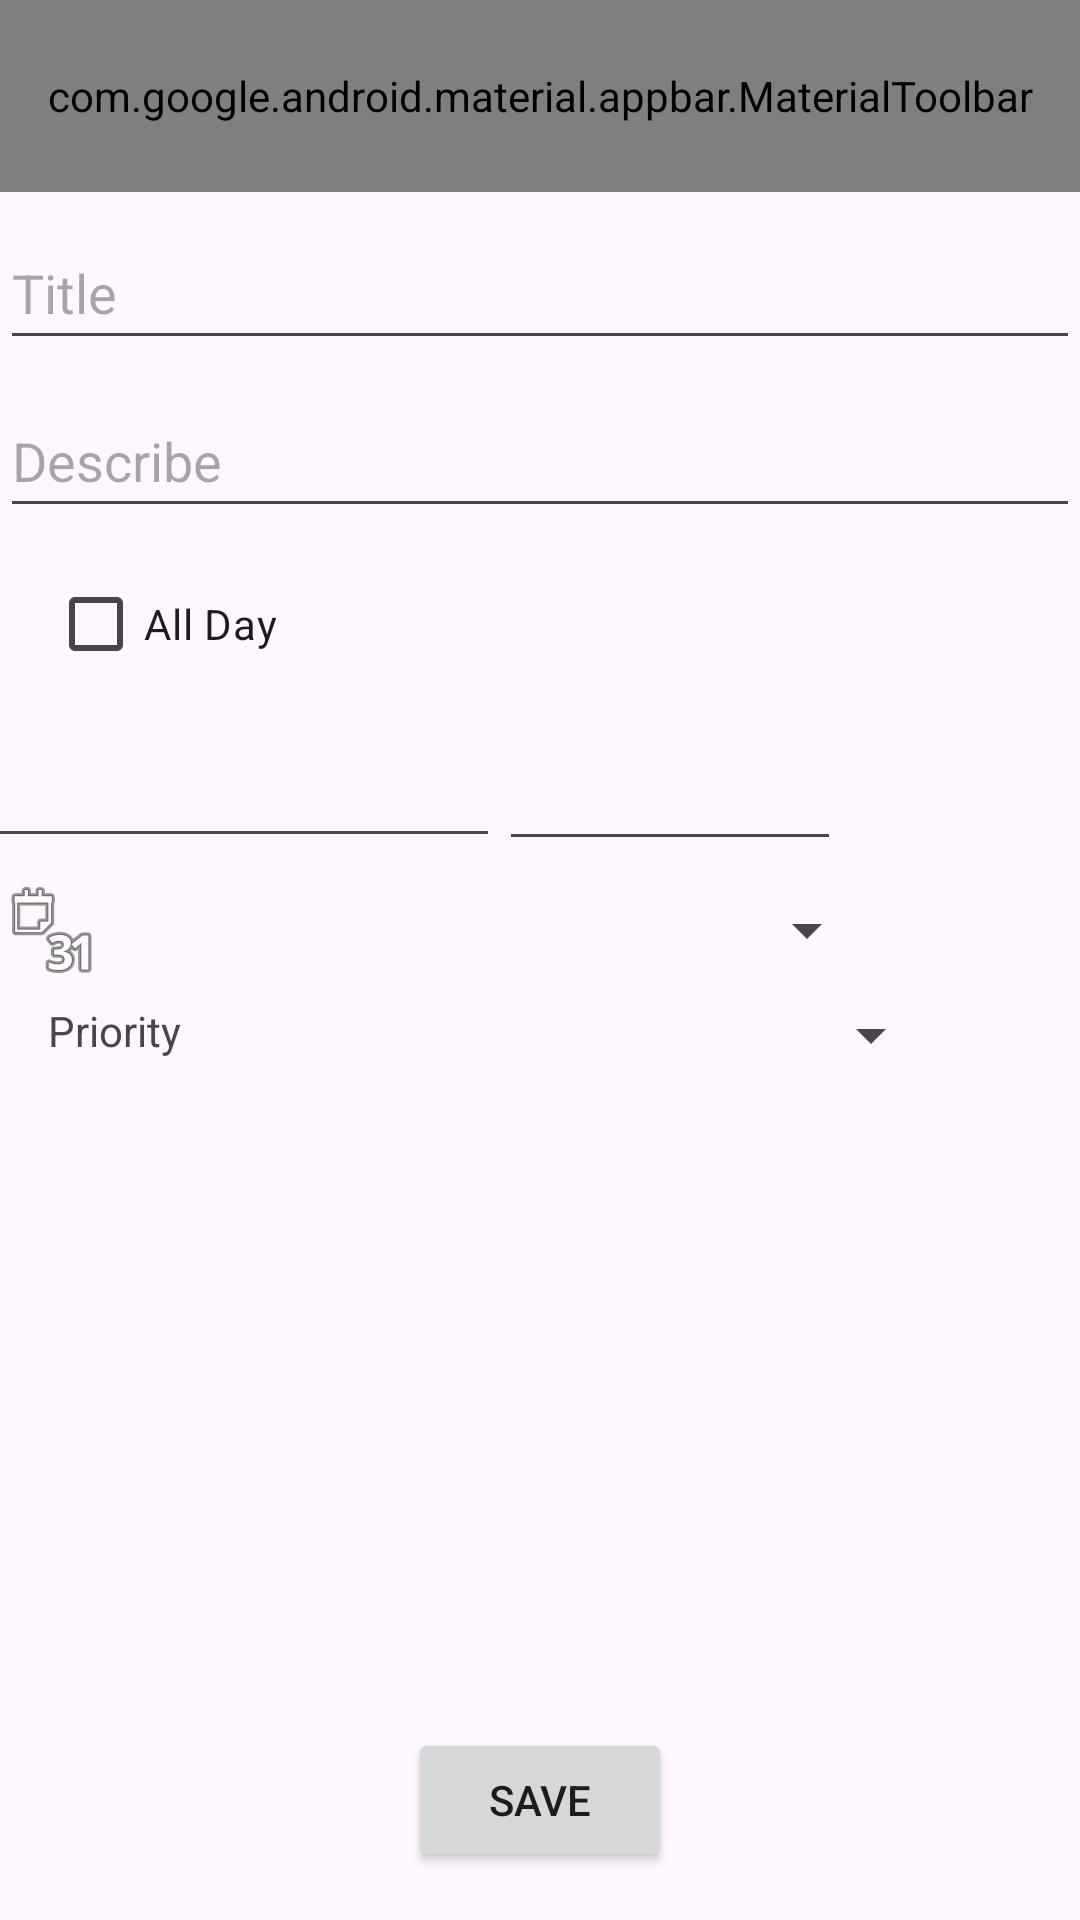

Produce the Android XML layout that renders to this screen, including the resource entries it uses.
<!-- AndroidManifest.xml: application theme Theme.ToDoApp -->
<!-- res/layout/fragment_task_detail.xml -->
<?xml version="1.0" encoding="utf-8"?>
<androidx.constraintlayout.widget.ConstraintLayout xmlns:android="http://schemas.android.com/apk/res/android"
    xmlns:app="http://schemas.android.com/apk/res-auto"
    xmlns:tools="http://schemas.android.com/tools"
    android:layout_width="match_parent"
    android:layout_height="match_parent">
    <com.google.android.material.appbar.AppBarLayout
        android:id="@+id/appBarLayout"
        android:layout_width="match_parent"
        android:layout_height="wrap_content"
        android:fitsSystemWindows="true"
        app:layout_constraintEnd_toEndOf="parent"
        app:layout_constraintStart_toStartOf="parent"
        app:layout_constraintTop_toTopOf="parent">

        <com.google.android.material.appbar.MaterialToolbar
            android:id="@+id/toolbar"
            android:layout_width="match_parent"
            android:layout_height="?attr/actionBarSize"
            app:menu="@menu/popup_menu" />

    </com.google.android.material.appbar.AppBarLayout>

    <EditText
        android:id="@+id/task_title"
        android:layout_width="match_parent"
        android:layout_height="48dp"
        android:layout_marginTop="8dp"
        android:ems="10"
        android:hint="@string/title_hint"
        android:inputType="text"
        app:layout_constraintTop_toBottomOf="@+id/appBarLayout" />

    <EditText
        android:id="@+id/task_describe"
        android:layout_width="match_parent"
        android:layout_height="48dp"
        android:layout_marginTop="8dp"
        android:ems="10"
        android:hint="@string/describe_hint"
        android:inputType="text"
        app:layout_constraintTop_toBottomOf="@+id/task_title" />

    <Button
        android:id="@+id/task_saveButton"
        android:layout_width="wrap_content"
        android:layout_height="wrap_content"
        android:layout_marginBottom="16dp"
        android:text="@string/save_button"
        app:layout_constraintBottom_toBottomOf="parent"
        app:layout_constraintEnd_toEndOf="parent"
        app:layout_constraintStart_toStartOf="parent" />

    <CheckBox
        android:id="@+id/all_day_check_box"
        android:layout_width="wrap_content"
        android:layout_height="wrap_content"
        android:layout_marginStart="16dp"
        android:layout_marginTop="8dp"
        android:text="@string/all_day_check_box"
        app:layout_constraintStart_toStartOf="parent"
        app:layout_constraintTop_toBottomOf="@+id/task_describe" />

    <Spinner
        android:id="@+id/task_reminder"
        android:layout_width="253dp"
        android:layout_height="32dp"
        android:layout_marginStart="8dp"
        android:layout_marginTop="8dp"
        app:layout_constraintStart_toEndOf="@+id/imageView"
        app:layout_constraintTop_toBottomOf="@+id/task_edit_text_date" />

    <ImageView
        android:id="@+id/imageView"
        android:layout_width="wrap_content"
        android:layout_height="wrap_content"
        android:layout_marginTop="8dp"
        app:layout_constraintTop_toBottomOf="@+id/task_edit_text_date"
        app:srcCompat="@android:drawable/ic_menu_month"
        tools:layout_editor_absoluteX="17dp" />

    <Spinner
        android:id="@+id/task_priority"
        android:layout_width="254dp"
        android:layout_height="22dp"
        android:layout_marginTop="8dp"
        app:layout_constraintStart_toEndOf="@+id/textView"
        app:layout_constraintTop_toBottomOf="@+id/imageView" />

    <TextView
        android:id="@+id/textView"
        android:layout_width="wrap_content"
        android:layout_height="wrap_content"
        android:layout_marginStart="16dp"
        android:layout_marginTop="8dp"
        android:text="@string/priority"
        app:layout_constraintStart_toStartOf="parent"
        app:layout_constraintTop_toBottomOf="@+id/imageView" />

    <com.google.android.material.textfield.TextInputEditText
        android:id="@+id/task_edit_text_date"
        android:layout_width="187dp"
        android:layout_height="46dp"
        android:layout_marginTop="8dp"
        android:ems="10"
        android:inputType="date"
        app:layout_constraintEnd_toStartOf="@+id/task_edit_text_time"
        app:layout_constraintHorizontal_bias="1.0"
        app:layout_constraintStart_toStartOf="parent"
        app:layout_constraintTop_toBottomOf="@+id/all_day_check_box" />

    <com.google.android.material.textfield.TextInputEditText
        android:id="@+id/task_edit_text_time"
        android:layout_width="114dp"
        android:layout_height="47dp"
        android:layout_marginTop="8dp"
        android:ems="10"
        android:inputType="date"
        app:layout_constraintEnd_toEndOf="parent"
        app:layout_constraintHorizontal_bias="0.676"
        app:layout_constraintStart_toStartOf="parent"
        app:layout_constraintTop_toBottomOf="@+id/all_day_check_box" />
</androidx.constraintlayout.widget.ConstraintLayout>
<!-- resources referenced by this layout -->
<resources>
  <string name="all_day_check_box">All Day</string>
  <string name="describe_hint">Describe</string>
  <string name="priority">Priority</string>
  <string name="save_button">Save</string>
  <string name="title_hint">Title</string>
  <style name="Theme.ToDoApp" parent="Base.Theme.ToDoApp" />
  <style name="Base.Theme.ToDoApp" parent="Theme.Material3.DayNight.NoActionBar">
          <item name="item_task_color">#F5F5DC</item>
          <item name="background_color">#FFF8DC</item>
          <item name="background_action_bar_color">#FAFAD2</item>
          <item name="fab_button_color">#F2DDC6</item>
  
          <item name="priority_low_color">#67AE7E</item>
          <item name="priority_middle_color">#ECD37F</item>
          <item name="priority_high_color">#DD422E</item>
  
          <item name="not_in_progress_color">#D2CBBF</item>
          <item name="in_progress_color">#ECD37F</item>
          <item name="not_done_color">#DD422E</item>
          <item name="status_done_border_color">#67AE7E</item>
      </style>
</resources>
